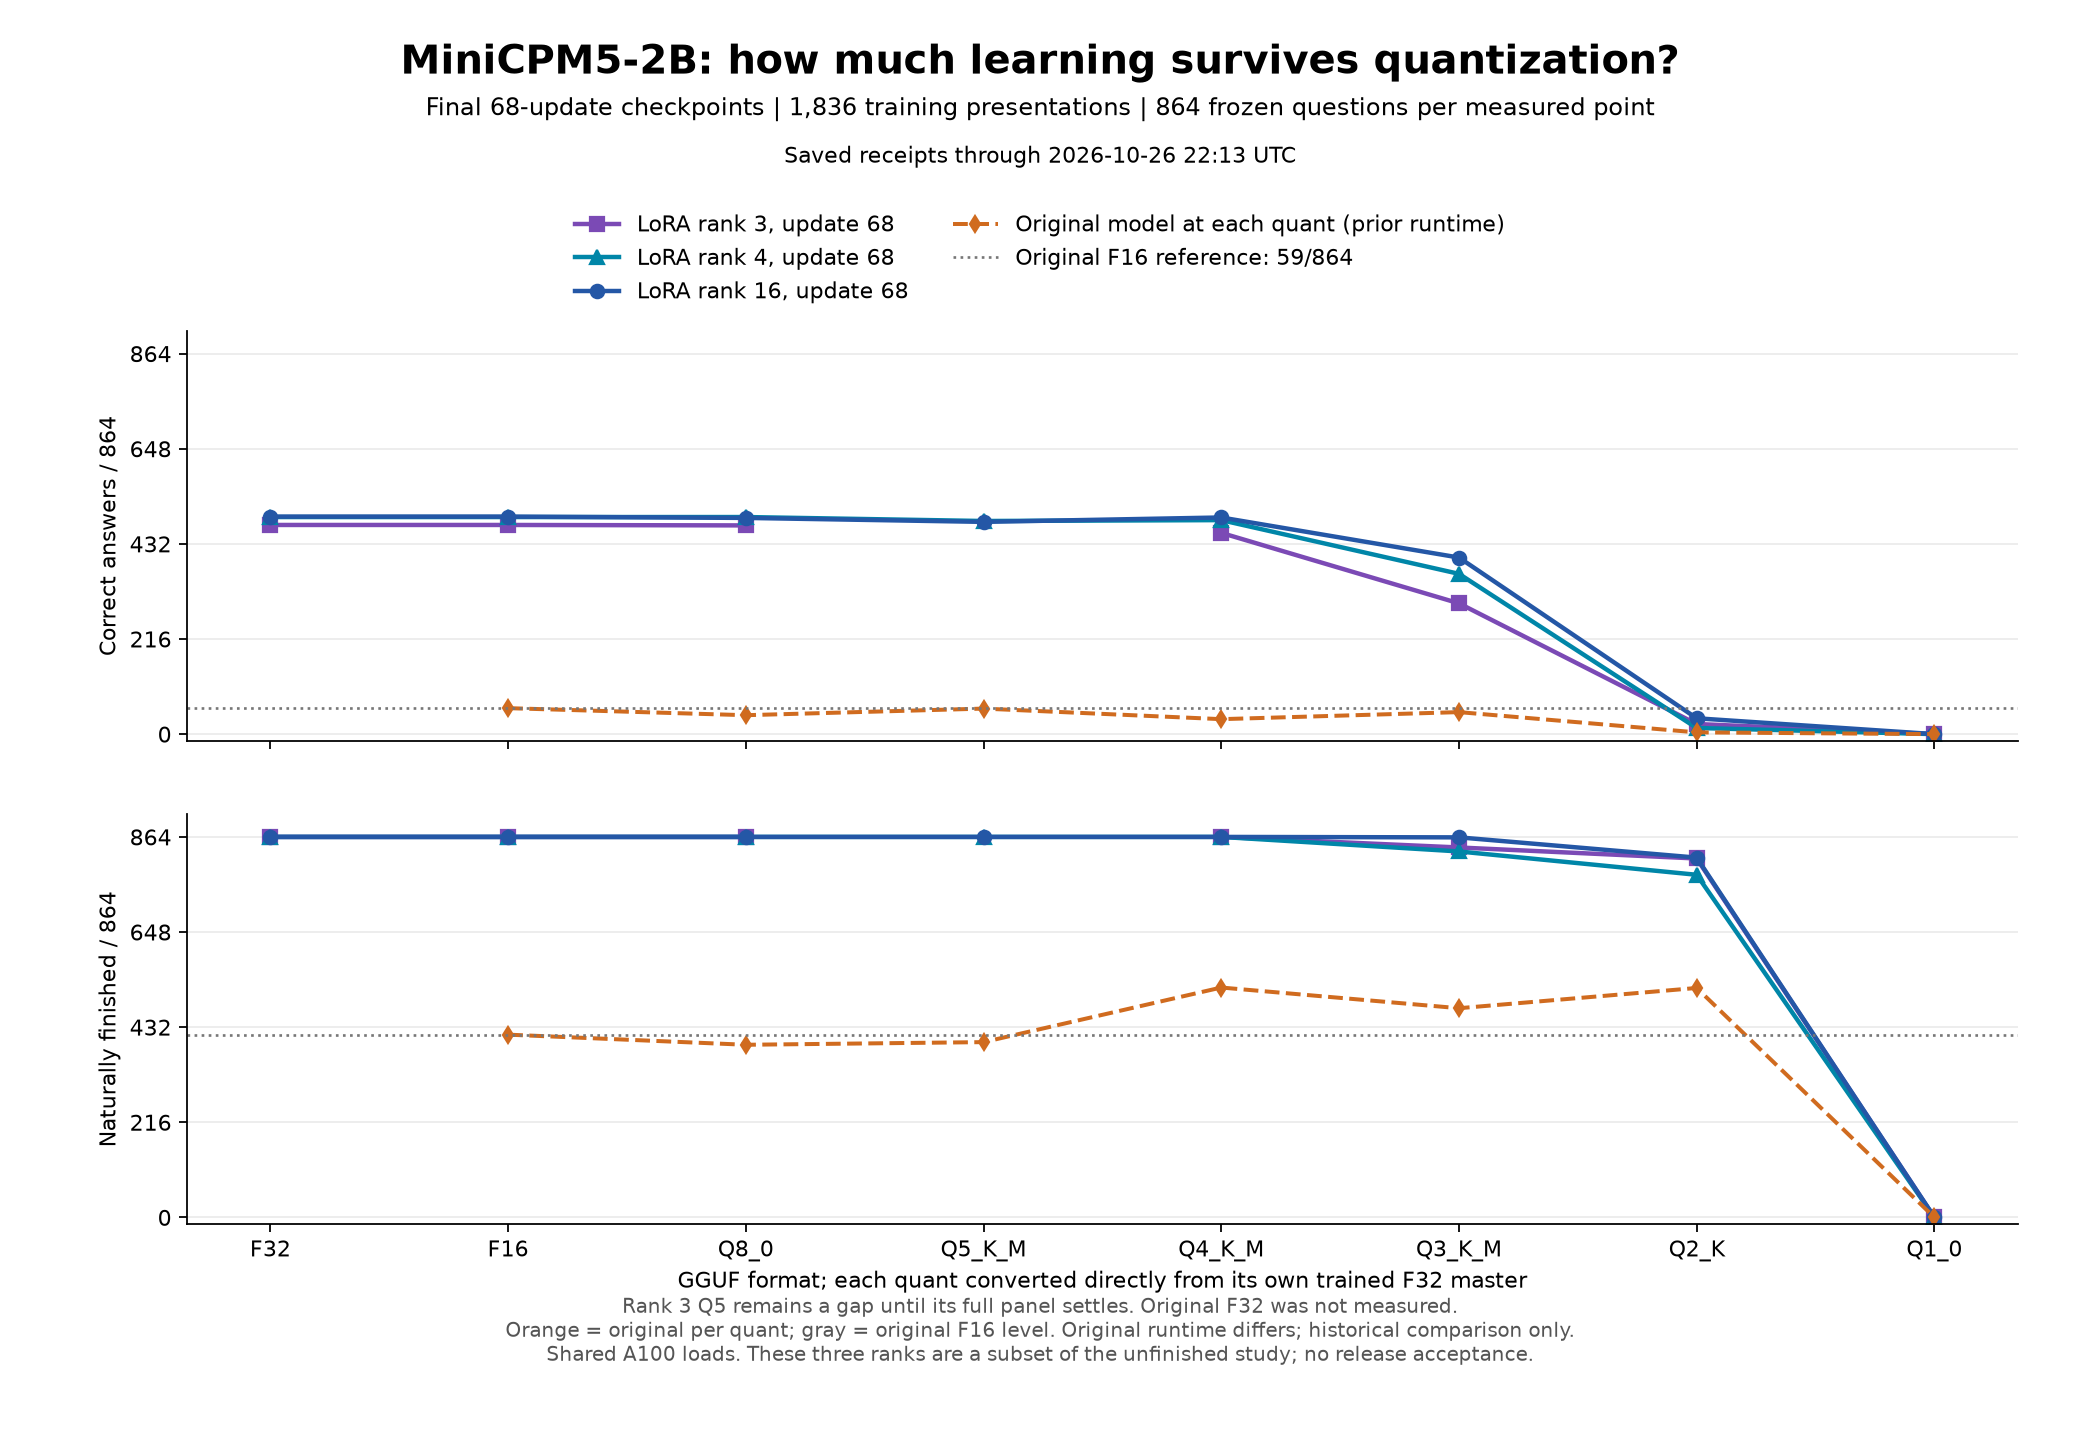

The data file committed next to this chart (first rows):
rank, format, status, correct, finished, bytes, answer_gains, answer_losses, completion_gains, completion_losses, model_sha256, runtime_id
3, F32, COMPLETE, 475, 864, 10072171584, 0, 0, 0, 0, 2bcd6955de9db0d5757268ddca04509cb4296bd8…, cdf8b38787710f22b95ea3c107bdfcf68ec8f92e…
3, F16, COMPLETE, 475, 864, 5039006784, 0, 0, 0, 0, 4f21fb9b4cefd83120b77bd4c8279a2fa0d143e6…, cdf8b38787710f22b95ea3c107bdfcf68ec8f92e…
3, Q8_0, COMPLETE, 474, 864, 2679710784, 2, 3, 0, 0, 2375056d809c733f37914a93eb3cf5fc7d3c4b34…, cdf8b38787710f22b95ea3c107bdfcf68ec8f92e…
3, Q5_K_M, PENDING, , , , , , , , , 
3, Q4_K_M, COMPLETE, 457, 864, 1561318464, 25, 43, 0, 0, 3153a34957b70a6edea7d13b78be4bd69eb1ffff…, cdf8b38787710f22b95ea3c107bdfcf68ec8f92e…
3, Q3_K_M, COMPLETE, 297, 840, 1291420736, 12, 190, 0, 24, c653346a8fdd1540d78e83ba7b591f59677ac273…, cdf8b38787710f22b95ea3c107bdfcf68ec8f92e…
3, Q2_K, COMPLETE, 23, 815, 1039926336, 6, 458, 0, 49, 592d58ee21014f7a59fea527f63286df81faa30d…, cdf8b38787710f22b95ea3c107bdfcf68ec8f92e…
3, Q1_0, COMPLETE, 0, 0, 541475904, 0, 475, 0, 864, 492384e39f4a53558be99a173f99259cd2c38fd6…, cdf8b38787710f22b95ea3c107bdfcf68ec8f92e…
4, F32, COMPLETE, 493, 864, 10072171584, 0, 0, 0, 0, a679dd2cf5cc925cefb16e4150c691d324f99309…, cdf8b38787710f22b95ea3c107bdfcf68ec8f92e…
4, F16, COMPLETE, 493, 864, 5039006784, 0, 0, 0, 0, 3726a8427c637b2a01a2d6c2a08eff0295a890e1…, cdf8b38787710f22b95ea3c107bdfcf68ec8f92e…
4, Q8_0, COMPLETE, 493, 864, 2679710784, 3, 3, 0, 0, e3db08208b6e03037566cf07dbf5308015dd8bfa…, cdf8b38787710f22b95ea3c107bdfcf68ec8f92e…
4, Q5_K_M, COMPLETE, 484, 864, 1808061504, 15, 24, 0, 0, d18aa091247e41e400ddac9385c6a2b031032db4…, cdf8b38787710f22b95ea3c107bdfcf68ec8f92e…
4, Q4_K_M, COMPLETE, 486, 864, 1561318464, 27, 34, 0, 0, 1e36bf0e921ac0ce754d34693c71e10d8e4d0916…, cdf8b38787710f22b95ea3c107bdfcf68ec8f92e…
4, Q3_K_M, COMPLETE, 364, 831, 1291420736, 13, 142, 0, 33, a85c902ba7371d336fe7999ccaa417942d236a73…, cdf8b38787710f22b95ea3c107bdfcf68ec8f92e…
4, Q2_K, COMPLETE, 14, 778, 1039926336, 7, 486, 0, 86, 9b96fff6682014180e66e451da47dad578efc8aa…, cdf8b38787710f22b95ea3c107bdfcf68ec8f92e…
4, Q1_0, COMPLETE, 0, 0, 541475904, 0, 493, 0, 864, f0a96f447b3637557ea75f9cf11dbf50044de541…, cdf8b38787710f22b95ea3c107bdfcf68ec8f92e…
16, F32, COMPLETE, 494, 864, 10072171584, 0, 0, 0, 0, 76f88c1788411f0cc2fc0aa9c9c27c32bcdec64b…, cdf8b38787710f22b95ea3c107bdfcf68ec8f92e…
16, F16, COMPLETE, 494, 864, 5039006784, 0, 0, 0, 0, 24afcc7acb4ca9054dc516790cc3b8f51530ece1…, cdf8b38787710f22b95ea3c107bdfcf68ec8f92e…
16, Q8_0, COMPLETE, 491, 864, 2679710784, 0, 3, 0, 0, 59fca240ffd4b758401fd108e054a58e04695cc7…, cdf8b38787710f22b95ea3c107bdfcf68ec8f92e…
16, Q5_K_M, COMPLETE, 482, 864, 1808061504, 10, 22, 0, 0, c391294b7a3f37c0a590acfd772eac05fe62897f…, cdf8b38787710f22b95ea3c107bdfcf68ec8f92e…
16, Q4_K_M, COMPLETE, 492, 864, 1561318464, 20, 22, 0, 0, 95a85275e537d39e4a749602979ded7f98151afa…, cdf8b38787710f22b95ea3c107bdfcf68ec8f92e…
16, Q3_K_M, COMPLETE, 401, 863, 1291420736, 20, 113, 0, 1, 0b73696701ceb6393cff6185ade5228095ac8d26…, cdf8b38787710f22b95ea3c107bdfcf68ec8f92e…
16, Q2_K, COMPLETE, 36, 817, 1039926336, 8, 466, 0, 47, 62b58a7153877cabc24df28a57bf1ee3e9adcd82…, cdf8b38787710f22b95ea3c107bdfcf68ec8f92e…
16, Q1_0, COMPLETE, 0, 0, 541475904, 0, 494, 0, 864, 775dc54f98642a7053d11ea481e103dba02e71fd…, cdf8b38787710f22b95ea3c107bdfcf68ec8f92e…
